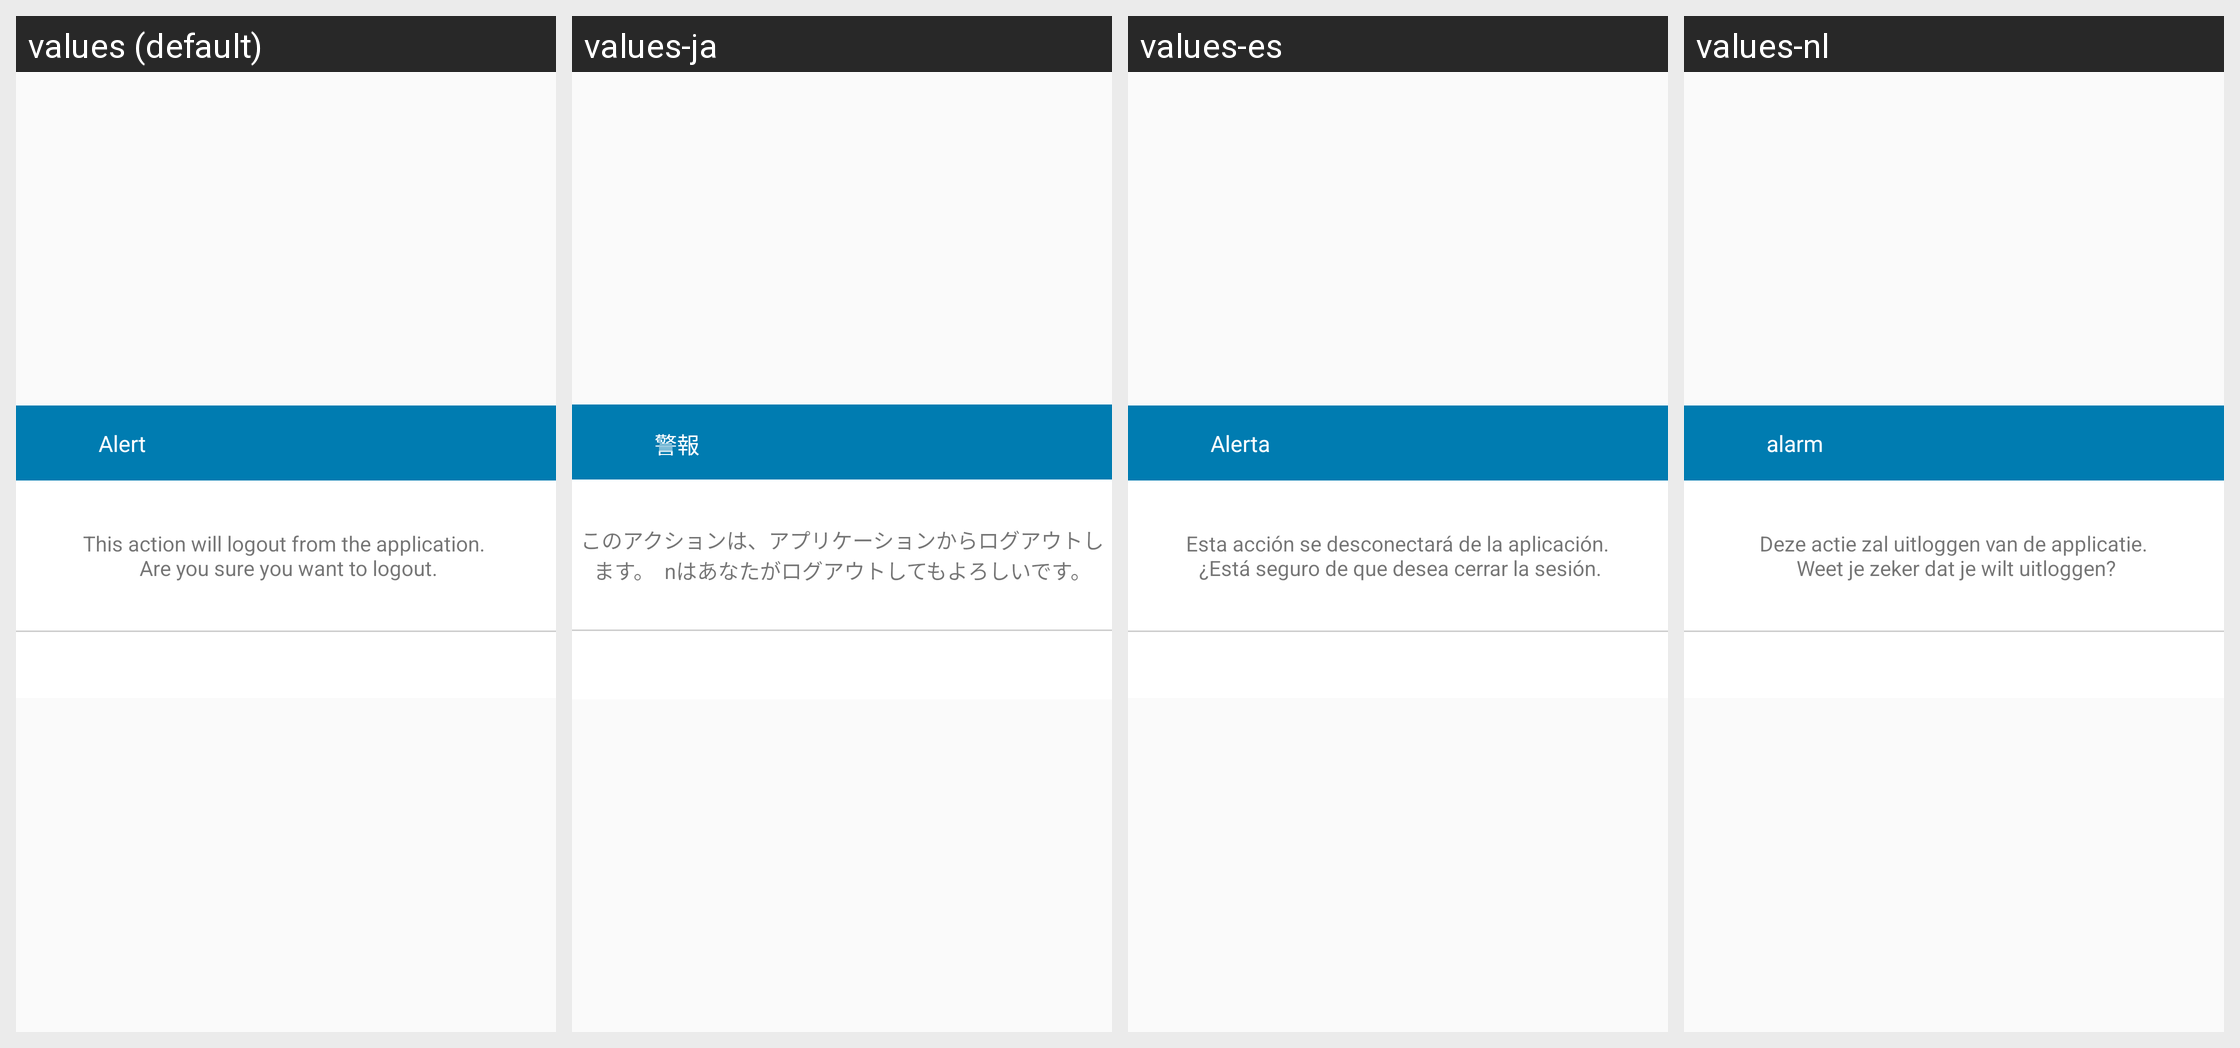

The Android screen above is rendered under several locales of the same app. Produce the string resources it draws, with the default and per-locale values.
Android screen res/layout/dialog_prerequsite_logout.xml rendered under 4 locales, left to right: values (default), values-ja, values-es, values-nl. Device: Nexus 5 (rendered at 1080×1920; each locale shown at half size, 540×960, under a caption strip naming it); theme AppTheme.
Other locales in the repository, not shown: values-fi, values-in, values-ko, values-pt, values-ro, values-th, values-zh.
Strings drawn on this screen, with the default value and each locale's value (text and hints the layout hard-codes, and strings that could not be matched under every locale, appear in the picture but are not listed):

alert
  values: Alert
  values-ja: 警報
  values-es: Alerta
  values-nl: alarm

confirmLogOut
  values: This action will logout from the application. 
       Are you sure you want to logout.
  values-ja: このアクションは、アプリケーションからログアウトします。  nはあなたがログアウトしてもよろしいです。
  values-es: Esta acción se desconectará de la aplicación.
       ¿Está seguro de que desea cerrar la sesión.
  values-nl: Deze actie zal uitloggen van de applicatie.
       Weet je zeker dat je wilt uitloggen?
